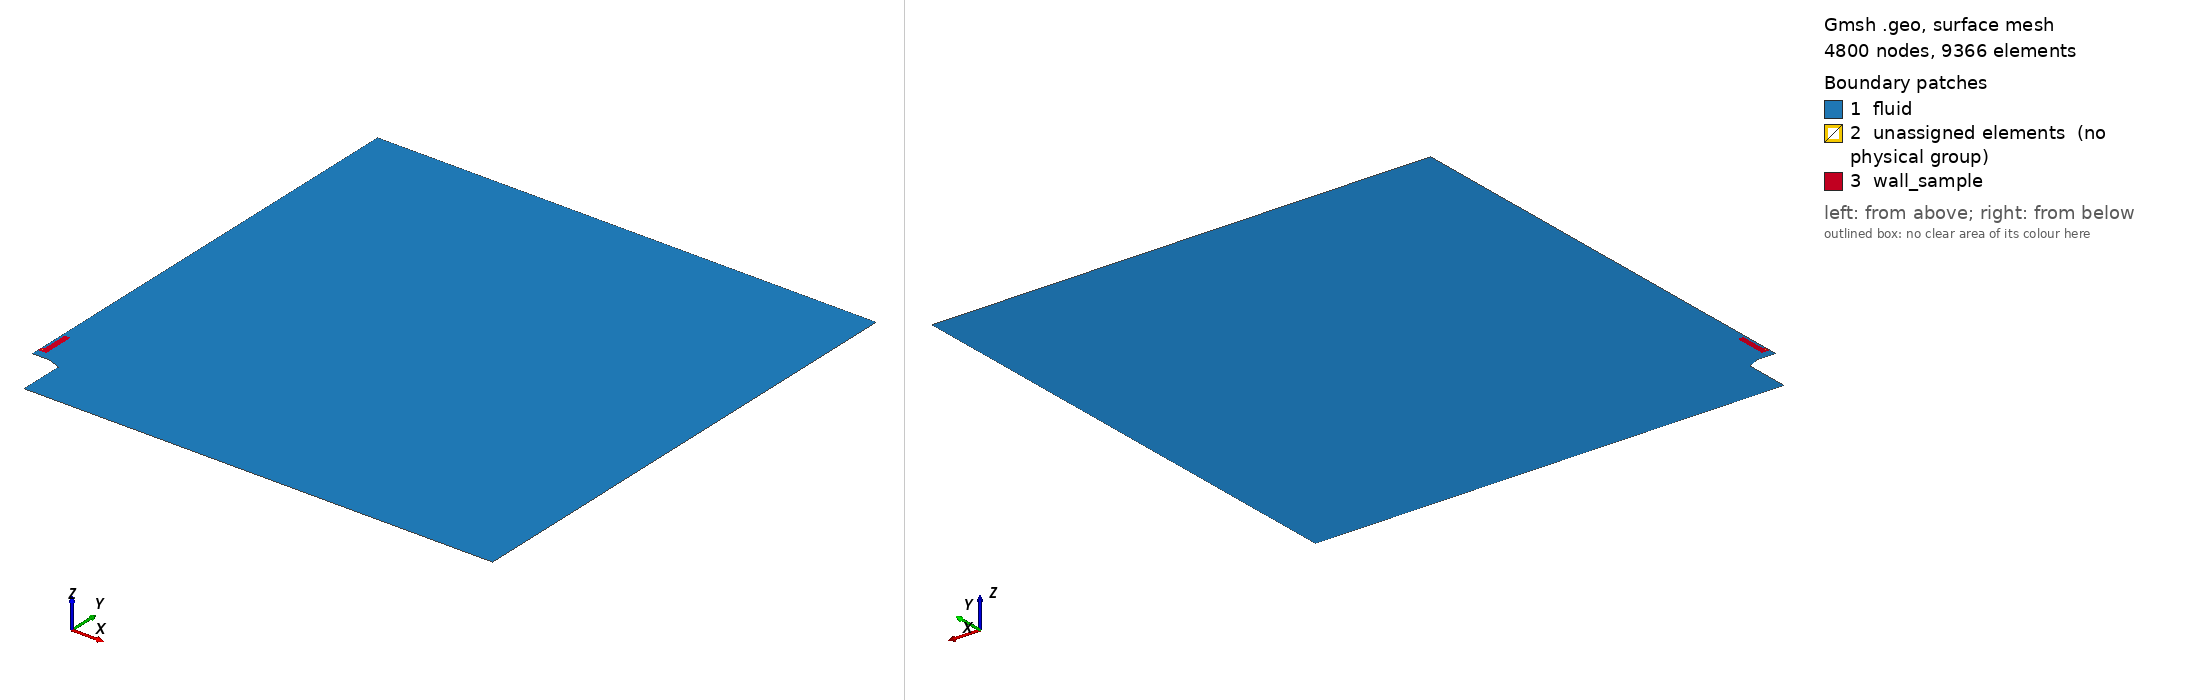

Gmsh geometry script, surface-meshed: 4800 nodes, 9366 surface elements. Boundary patches (legend numbers): 1 fluid, 2 unassigned elements (no physical group), 3 wall_sample. Left view from above one corner, right view from below the opposite corner. Legend entries are the model's physical surfaces; 'unassigned elements' are surfaces in no physical group. The drawing asked Gmsh for element sizes between 1% and 20% of the model's largest extent; the script's own settings can give other sizes.

=== mesh_v3_15mm_100um_heatProbe_coarse.geo (drawn) ===
clF = 0.001600*4.0000;
clB = 0.000800*2.0;
clM = 0.000800*2.0/1.05;
clS = 0.000600*1.4142;
cl0 = 0.007200*2.0;
cl1 = 0.024000*2.0;
cl2 = 0.072000*2.0;

radius = 1.0;

int_radius = 2.38*25.4/2000;
ext_radius = 2.89*25.4/2000;
burner_base_radius = 4.725*25.4/2000;

burner_height = 0.10;
flame_dist = 0.0025;

mat_location = burner_height + 0.015;  //arbitrary value
mat_wide = 0.5*1.25*25.4/1000;
mat_thick = 0.75*25.4/1000;
insulator = 1.00*25.4/1000 + mat_thick;
insulator_wide = 0.5*1.00*25.4/1000;
mat_holder = 1.75*25.4/1000 + mat_thick;
mat_BL_layer_x = 0.0030;
mat_BL_layer_y = 0.0030;


Point(2) = {ext_radius, burner_height, 0.0, 0.000200};
Point(3) = {int_radius, burner_height, 0.0, 1.0};
Point(4) = {mat_wide + mat_BL_layer_x, burner_height, 0.0, 1.0};
Point(5) = {               0., burner_height, 0.0, 1.0};

delta = (mat_location - mat_BL_layer_y - burner_height - flame_dist);
flame_pos = burner_height + flame_dist;

/*Point( 8) = {     0.0,        flame_pos + 0.33*delta, 0.,     clS};*/
/*Point( 9) = {     0.0,        flame_pos + 0.66*delta, 0.,     clS};*/
Point(10) = {     0.0, mat_location - mat_BL_layer_y, 0.,     clS};
Point(11) = {     0.0, mat_location                 , 0., 0.7*clS};
Point(12) = {mat_wide, mat_location                 , 0.,     1.0};
Point(13) = {mat_wide,      mat_location + mat_thick, 0.,     1.0};
Point(14) = {mat_wide,      mat_location + insulator, 0.,     1.0};

Point(15) = {mat_wide,                  mat_location + 1.*mat_holder, 0., 1.};
Point(16) = {     0.0,                  mat_location + 1.*mat_holder, 0., clM};
Point(17) = {     0.0, mat_BL_layer_y + mat_location + 1.*mat_holder, 0., 2.0*clS};
/*Point(18) = {     0.0,                          burner_height + 0.55, 0., 6.*clF};*/

Point(20) = {              0.00, radius, 0., 0.20*cl2};
/*Point(21) = {              0.25, radius, 0.,      1.0};*/
Point(22) = {            radius, radius, 0.,      cl2};
Point(24) = {            radius,     0., 0.,      cl2};
Point(25) = {burner_base_radius,     0., 0., 6.66*clB};

aux = 0.5*(burner_base_radius + ext_radius);
Point(26) = {burner_base_radius, burner_height-0.0110, 0.0, clB};
Point(27) = {               aux, burner_height-0.0055, 0.0, clB};

offset = 0.0;
Point(28) = {       burner_base_radius, burner_height + flame_dist, 0., 1.0};
Point(29) = {                      aux, burner_height + flame_dist, 0., 1.0};
Point(30) = {      ext_radius + offset, burner_height + flame_dist, 0., 1.0};
Point(31) = {               int_radius, burner_height + flame_dist, 0., 1.0};
Point(32) = {mat_wide + mat_BL_layer_x, burner_height + flame_dist, 0., 1.0};
Point(33) = {                       0., burner_height + flame_dist, 0., clS};


Point(41) = {mat_wide + mat_BL_layer_x,            - mat_BL_layer_y + mat_location, 0., 1.};
Point(43) = {mat_wide + mat_BL_layer_x,                   mat_thick + mat_location, 0., 1.};
Point(44) = {mat_wide + mat_BL_layer_x,                   insulator + mat_location, 0., 1.};
Point(45) = {mat_wide + mat_BL_layer_x, mat_holder + mat_BL_layer_y + mat_location, 0., 1.};


x1 = 0.0;
y1 = 0.4*25.4/1000;
Point(51) = {  x1, mat_location + y1, 0., clM/2.0};

x2 = 0.3*25.4/2000;
y2 = 0.4*25.4/1000;
Point(52) = {  x2, mat_location + y2, 0., 1.25*clM/2.0};

x3 = 0.3*25.4/2000;
y3 = 0.05*25.4/1000;
Point(53) = {  x3, mat_location + y3, 0., clM/2.0};

x4 = 0.35*25.4/2000;
y4 = 0.05*25.4/1000;
Point(54) = {  x4, mat_location + y4, 0., clM/2.0};

x5 = 0.35*25.4/2000;
y5 = 0.4*25.4/1000;
Point(55) = {  x5, mat_location + y5, 0., 1.25*clM/2.0};

x5 = 0.35*25.4/2000;
Point(56) = {  x5, mat_location + mat_holder, 0., clM};

x6 = 0.35*25.4/2000;
Point(57) = {  x6, mat_location + mat_holder + mat_BL_layer_y, 0., 1.0};


Line( 1) = {2, 3};
Line( 2) = {3, 4};
Line( 3) = {3, 31};
Line( 4) = {4, 32};
Line( 5) = {4, 5};
Line( 6) = {5, 33};

Line(10) = {26, 28};
Line(11) = {28, 29};
Line(12) = {29, 30};
Line(13) = {27, 29};
Line(14) = {26, 27};
Line(15) = {27,  2};
Line(16) = { 2, 30};
Line(17) = {30, 31};
Line(18) = {31, 32};
Line(19) = {32, 33};

/*Line(20) = {33,  8};*/
/*Line(21) = { 8,  9};*/
Line(22) = {33, 10};
Line(23) = {10, 41};
Line(26) = {41, 43};
Line(27) = {43, 44};
Line(28) = {44, 45};
Line(29) = {45, 57};
Line(30) = {57, 17};
Line(31) = {17, 20};

Line(41) = {20, 22};
Line(42) = {22, 24};
Line(43) = {24, 25};
Line(44) = {25, 26};

Line(50) = {10, 11};
Line(51) = {11, 12};
Line(52) = {12, 41};
Line(53) = {13, 43};
Line(54) = {12, 13};
Line(55) = {13, 14};
Line(56) = {14, 15};
Line(57) = {15, 56};
Line(58) = {45, 15};
Line(59) = {16, 17};
Line(60) = {44, 14};

Line(61) = {11, 51};
Line(62) = {51, 52};
Line(63) = {52, 53};
Line(64) = {53, 54};
Line(65) = {54, 55};
Line(66) = {56, 57};
Line(67) = {56, 16};
Line(68) = {16, 51};
Line(69) = {55, 56};

Line(71) = {52, 55};

/*horizontal*/
Transfinite Line {  1} = 10 Using Bump 0.75;
Transfinite Line { 17} = 10 Using Bump 0.75;
Transfinite Line {  2} = 18 Using Progression 1.02;
Transfinite Line { 18} = 18 Using Progression 1.02;

Transfinite Line {- 5} = 26 Using Progression 1.00;
Transfinite Line {-19} = 26 Using Progression 1.00;
Transfinite Line { 23} = 26 Using Progression 1.00;
Transfinite Line {-51} = 26 Using Progression 1.00;

Transfinite Line { 26} = 19 Using Progression 1.052;
Transfinite Line { 54} = 19 Using Progression 1.075;

/*vertical*/
Transfinite Line {  3} = 14 Using Progression 1.1;
Transfinite Line { 16} = 14 Using Progression 1.1;
Transfinite Line {  4} = 14 Using Progression 1.1;
Transfinite Line {  6} = 14 Using Progression 1.1;
Transfinite Line { 13} = 14 Using Progression 1.0;
Transfinite Line { 10} = 14 Using Progression 1.0;

/*burner*/
Transfinite Line {-15} = 15 Using Progression 1.04;
Transfinite Line {-12} = 15 Using Progression 1.04;
Transfinite Line { 14} = 11 Using Progression 1.00;
Transfinite Line { 11} = 11 Using Progression 1.00;

/*material*/
Transfinite Line {-50} = 10 Using Progression 1.100;
Transfinite Line { 52} = 10 Using Progression 1.100;
Transfinite Line { 53} = 10 Using Progression 1.100;
Transfinite Line {-58} = 10 Using Progression 1.100;
Transfinite Line {-60} = 10 Using Progression 1.100;
Transfinite Line { 66} = 10 Using Progression 1.100;
Transfinite Line { 59} = 10 Using Progression 1.100;

Transfinite Line { 67} = 4 Using Progression 1.020;
Transfinite Line { 30} = 4 Using Progression 1.020;
/*Transfinite Line { 66} = 31 Using Progression 1.033;*/

Transfinite Line { 27} = 11 Using Progression 1.02;
Transfinite Line { 55} = 11 Using Progression 1.02;

Transfinite Line {-28} = 9 Using Progression 1.005;
Transfinite Line {-56} = 9 Using Progression 1.02;

Transfinite Line { 57} = 8 Using Progression 1.00;
Transfinite Line {-29} = 8 Using Progression 1.027;

Point(70) = {  0.080, burner_height - 0.028, 0., 2.250*clF};
Point(71) = {  0.120, burner_height - 0.025, 0., 2.500*clF};
Point(72) = {  0.160, burner_height - 0.020, 0., 2.625*clF};
Point(73) = {  0.200, burner_height - 0.012, 0., 2.750*clF};
Point(74) = {  0.230, burner_height + 0.000, 0., 2.875*clF};
Point(75) = {  0.260, burner_height + 0.020, 0., 3.000*clF};
Point(76) = {  0.280, burner_height + 0.050, 0., 3.125*clF};
Point(77) = {  0.300, burner_height + 0.080, 0., 3.250*clF};
Point(78) = {  0.320, burner_height + 0.120, 0., 3.375*clF};
Point(79) = {  0.330, burner_height + 0.160, 0., 3.500*clF};
Point(80) = {  0.340, burner_height + 0.200, 0., 3.625*clF};
Point(81) = {  0.345, burner_height + 0.240, 0., 3.750*clF};
Point(82) = {  0.350, burner_height + 0.280, 0., 4.000*clF};
Point(83) = {  0.350, burner_height + 0.320, 0., 4.250*clF};
Point(84) = {  0.350, burner_height + 0.360, 0., 4.500*clF};
Point(85) = {  0.350, burner_height + 0.400, 0., 4.750*clF};
Point(86) = {  0.350, burner_height + 0.500, 0., 5.000*clF};
Point(87) = {  0.350, burner_height + 0.600, 0., 5.500*clF};
Point(88) = {  0.350, burner_height + 0.700, 0., 6.000*clF};
Point(89) = {  0.350, burner_height + 0.800, 0., 6.000*clF};
/*Point(90) = {  0.250, burner_height + 0.900, 0., 6.000*clF};*/

Point(101) = {             0.000500, flame_dist + burner_height, 0., 1.0};
Point(102) = {int_radius + 0.000281,              burner_height, 0., 1.0};
Point(103) = {int_radius - 0.000281,              burner_height, 0., 1.0};
Point(104) = {int_radius           ,   0.000100 + burner_height, 0., 1.0};
Point(105) = {        0.           ,  -0.000120 + mat_location , 0., 1.0};


Line Loop(40) = {10:12,17:19,22:23,26:31,41:44};
Plane Surface(1) = {40};

Line Loop(41) = {62,71,69,67,68};
Plane Surface(2) = {-41};

Line Loop(42) = {1,3,-17,-16};
Plane Surface(3) = {42};
Transfinite Surface {3} Alternate;

Line Loop(43) = {4,-18,-3,2};
Plane Surface(4) = {43};
Transfinite Surface {4} Alternate;

Line Loop(44) = {-4,5,6,-19};
Plane Surface(5) = {44};
Transfinite Surface {5} Alternate;

Line Loop(45) = {15,16,-12,-13};
Plane Surface(6) = {45};
Transfinite Surface {6} Alternate;

Line Loop(46) = {14,13,-11,-10};
Plane Surface(7) = {46};
Transfinite Surface {7} Alternate;

Line Loop(47) = {63,64,65,-71};
Plane Surface(8) = {-47};
Transfinite Surface {8} Alternate;


Line Loop(50) = {51,52,-23,50};
Plane Surface(11) = {50};
Transfinite Surface {11};

Line Loop(51) = {-53, -54, 52, 26};
Plane Surface(12) = {-51};
Transfinite Surface {12};

Line Loop(52) = {-60,-27, -53, 55};
Plane Surface(13) = {52};
Transfinite Surface {13};

Line Loop(53) = {60, 56, -58, -28};
Plane Surface(14) = {53};
Transfinite Surface {14} Right;

Line Loop(54) = {66,-29, 58, 57};
Plane Surface(15) = {54};
Transfinite Surface {15};

Line Loop(55) = {66,30,-59,-67};
Plane Surface(16) = {-55};
Transfinite Surface {16};

Line Loop(60) = {62:65,69,-57,-56,-55,-54,-51,61};
Plane Surface(20) = {60};

Point{70:89} In Surface{1};

/*#########################*/

Physical Line("inlet") = {1,2,5};
Physical Line("symmetry") = {6,22,50,31,59,68};
Physical Line("burner") = {44,14,15};
Physical Line("linear") = {41,42,43};
Physical Line("wall_sym") = {61};
Physical Surface("fluid") = {1:7,11:16};
Physical Surface("wall_sample") = {20};
